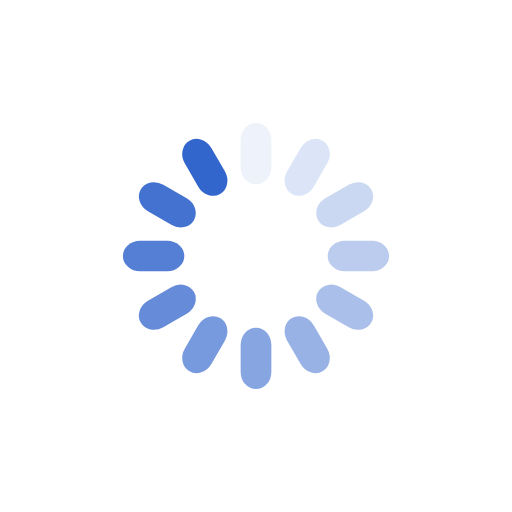
t = 0.00 s
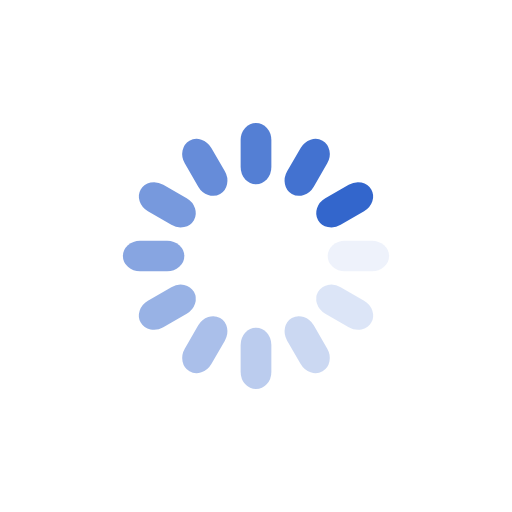
t = 0.25 s
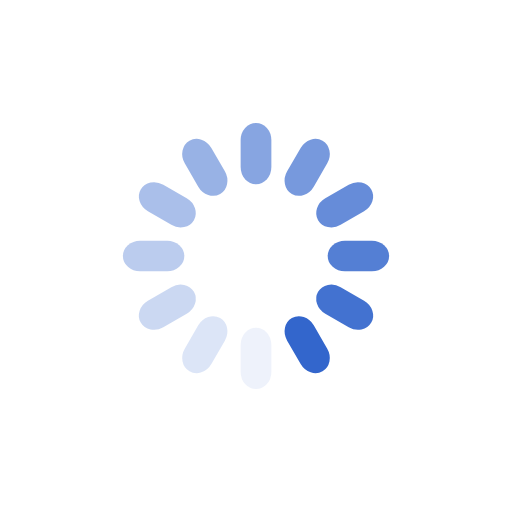
t = 0.50 s
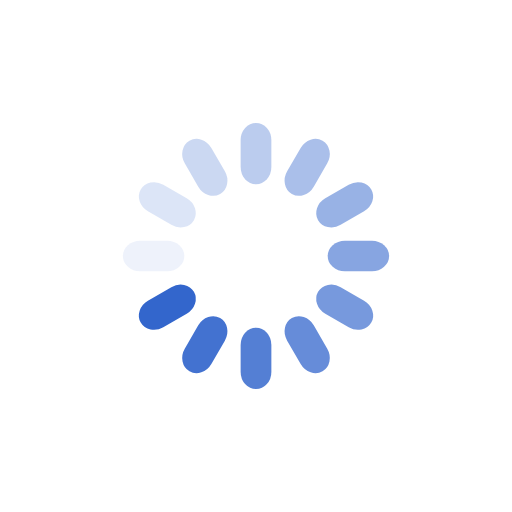
t = 0.75 s

The animated SVG that drew these frames (rendered in a browser with its animation timeline set to each time). Animation: 12 SMIL elements (animate=12); one cycle of 1.00 s, repeats indefinitely.

<?xml version="1.0" encoding="utf-8"?>
<svg xmlns="http://www.w3.org/2000/svg" xmlns:xlink="http://www.w3.org/1999/xlink" style="margin: auto; background: transparent; display: block; shape-rendering: auto;" width="200px" height="200px" viewBox="0 0 100 100" preserveAspectRatio="xMidYMid">
<g transform="rotate(0 50 50)">
  <rect x="47" y="24" rx="3" ry="3.36" width="6" height="12" fill="#3366cc">
    <animate attributeName="opacity" values="1;0" keyTimes="0;1" dur="1s" begin="-0.9166666666666666s" repeatCount="indefinite"></animate>
  </rect>
</g><g transform="rotate(30 50 50)">
  <rect x="47" y="24" rx="3" ry="3.36" width="6" height="12" fill="#3366cc">
    <animate attributeName="opacity" values="1;0" keyTimes="0;1" dur="1s" begin="-0.8333333333333334s" repeatCount="indefinite"></animate>
  </rect>
</g><g transform="rotate(60 50 50)">
  <rect x="47" y="24" rx="3" ry="3.36" width="6" height="12" fill="#3366cc">
    <animate attributeName="opacity" values="1;0" keyTimes="0;1" dur="1s" begin="-0.75s" repeatCount="indefinite"></animate>
  </rect>
</g><g transform="rotate(90 50 50)">
  <rect x="47" y="24" rx="3" ry="3.36" width="6" height="12" fill="#3366cc">
    <animate attributeName="opacity" values="1;0" keyTimes="0;1" dur="1s" begin="-0.6666666666666666s" repeatCount="indefinite"></animate>
  </rect>
</g><g transform="rotate(120 50 50)">
  <rect x="47" y="24" rx="3" ry="3.36" width="6" height="12" fill="#3366cc">
    <animate attributeName="opacity" values="1;0" keyTimes="0;1" dur="1s" begin="-0.5833333333333334s" repeatCount="indefinite"></animate>
  </rect>
</g><g transform="rotate(150 50 50)">
  <rect x="47" y="24" rx="3" ry="3.36" width="6" height="12" fill="#3366cc">
    <animate attributeName="opacity" values="1;0" keyTimes="0;1" dur="1s" begin="-0.5s" repeatCount="indefinite"></animate>
  </rect>
</g><g transform="rotate(180 50 50)">
  <rect x="47" y="24" rx="3" ry="3.36" width="6" height="12" fill="#3366cc">
    <animate attributeName="opacity" values="1;0" keyTimes="0;1" dur="1s" begin="-0.4166666666666667s" repeatCount="indefinite"></animate>
  </rect>
</g><g transform="rotate(210 50 50)">
  <rect x="47" y="24" rx="3" ry="3.36" width="6" height="12" fill="#3366cc">
    <animate attributeName="opacity" values="1;0" keyTimes="0;1" dur="1s" begin="-0.3333333333333333s" repeatCount="indefinite"></animate>
  </rect>
</g><g transform="rotate(240 50 50)">
  <rect x="47" y="24" rx="3" ry="3.36" width="6" height="12" fill="#3366cc">
    <animate attributeName="opacity" values="1;0" keyTimes="0;1" dur="1s" begin="-0.25s" repeatCount="indefinite"></animate>
  </rect>
</g><g transform="rotate(270 50 50)">
  <rect x="47" y="24" rx="3" ry="3.36" width="6" height="12" fill="#3366cc">
    <animate attributeName="opacity" values="1;0" keyTimes="0;1" dur="1s" begin="-0.16666666666666666s" repeatCount="indefinite"></animate>
  </rect>
</g><g transform="rotate(300 50 50)">
  <rect x="47" y="24" rx="3" ry="3.36" width="6" height="12" fill="#3366cc">
    <animate attributeName="opacity" values="1;0" keyTimes="0;1" dur="1s" begin="-0.08333333333333333s" repeatCount="indefinite"></animate>
  </rect>
</g><g transform="rotate(330 50 50)">
  <rect x="47" y="24" rx="3" ry="3.36" width="6" height="12" fill="#3366cc">
    <animate attributeName="opacity" values="1;0" keyTimes="0;1" dur="1s" begin="0s" repeatCount="indefinite"></animate>
  </rect>
</g>
<!-- [ldio] generated by https://loading.io/ --></svg>
